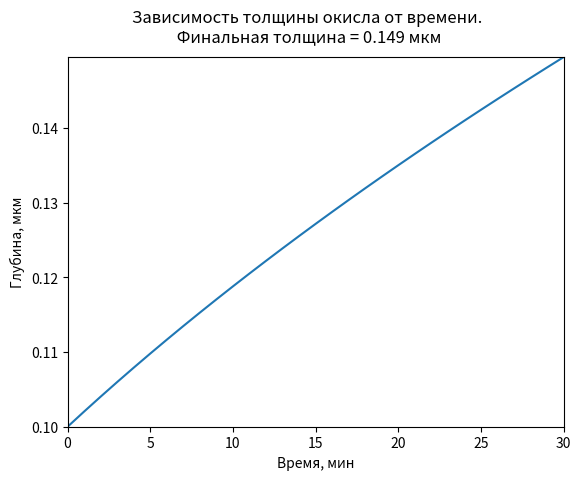

Here is the Python script that generated this plot:
'''Лабораторная работа №3
Моделирование расчёта толщины окисла
от времени (30 мин). Толщина первого
слоя 0,1 мкм (уровень легирования 10^15 см^-3).
n-Si 10,10^17 см^-3.
Режим окисления O2, T = 1373 K, P = 2 атм.
'''

import math
import matplotlib.pyplot as plt

t = 30
T = 1373
P = 2
ni = 1e17
n = 1e15
xi = 0.1 #мкм
k = 8.62e-5

#Посчитаем зависимость линейной константы от концентрации легирующей примеси
Eg = 1.12 - (4.73e-4) * T ** 2 / (T + 636)
Ei = Eg / 2 - k * T / 4
Cm = math.exp((Ei + 0.57 - Eg) / (k * T))
Cmm = math.exp((2 * Ei + 1.25 - 3 * Eg) / (k * T))
Cp = math.exp((0.35 - Ei) / (k * T))
Vn = (1 + Cp * ni / n) + Cm * n / ni + Cmm * ((n / ni) ** 2)/(1 + Cp + Cm + Cmm)
gammal = 2620 * math.exp(-1.1 / k / T)

#Посчитаем зависимость параболической константы от концентрации легирующей примеси
gammap = (9.63e-16) * math.exp(2.83 / k / T)

A0 = 12.9
EA = 1.23
B = A0 * math.exp(-EA / (k * T)) * (1 + gammap * (n ** 0.22))
A0 = 1.04e5
EA = 2
BA = A0 * math.exp(-EA / (k * T)) * (P ** 0.75) * (1 + gammal * (Vn - 1))

x = []
#Найдём решения квадратного уравнения
for i in range(0, t + 1):
    a = 1/B
    b = 1/BA
    c = -(xi ** 2)/B - xi/BA - i
    dis = b ** 2 - 4 * a * c
    x.append((-b + math.sqrt(dis)) / (2 * a))

plt.suptitle('Зависимость толщины окисла от времени.\n Финальная толщина = {0:.3f} мкм'.format(x[t]))
plt.axis([0, t, xi, x[t]])
t = [i for i in range(0,t + 1)]
plt.plot(t, x)
plt.xlabel('Время, мин')
plt.ylabel('Глубина, мкм')
plt.show()
